Labelled photos from "Final_Submission_Dataset", an image-classification folder in Joseph-30/Scale-Invariant-A-DeepPCB-to-Wafer-Framework. The possible labels are: 1 shorts, 3 LER, protrusions, foreign material, pin hole, crack.

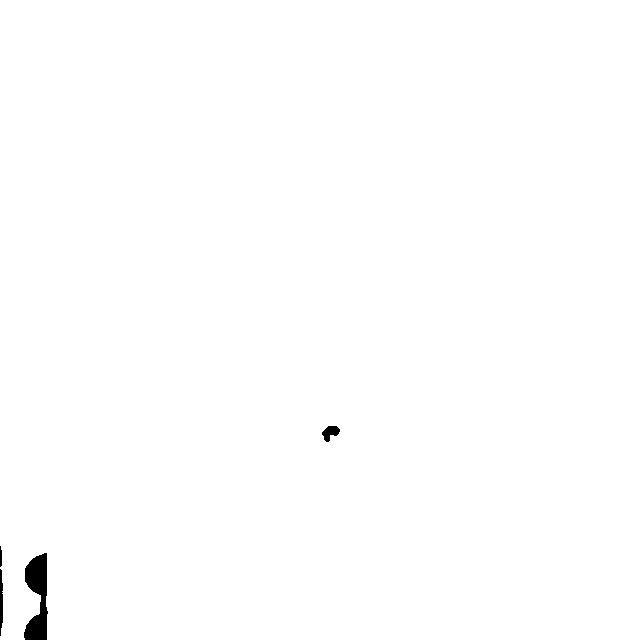
Label: 1 shorts

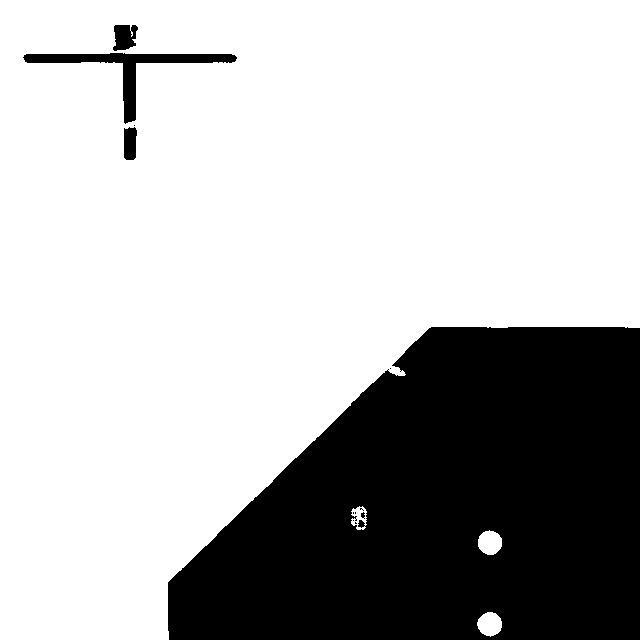
Label: foreign material

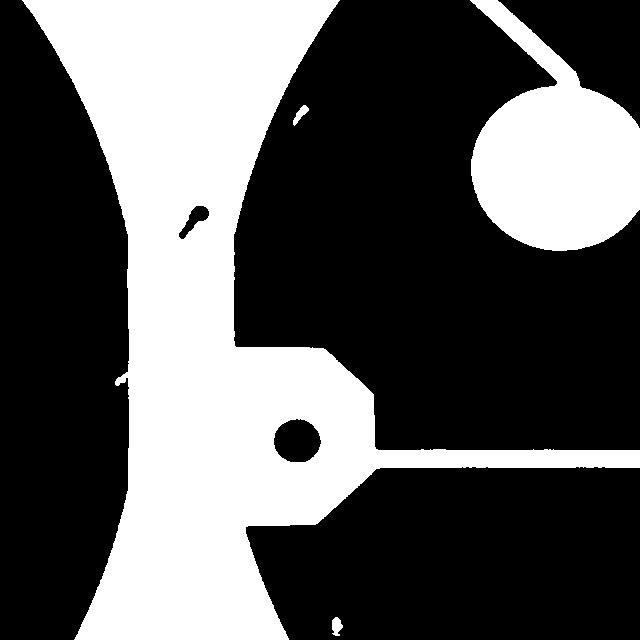
Label: pin hole

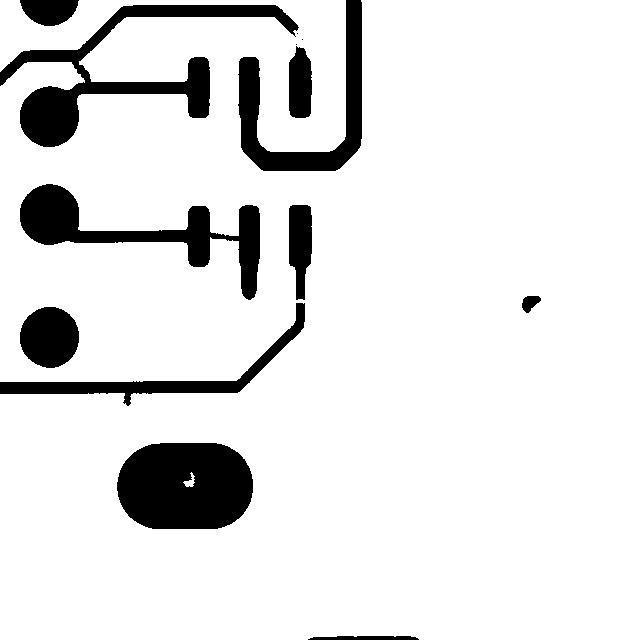
Label: protrusions

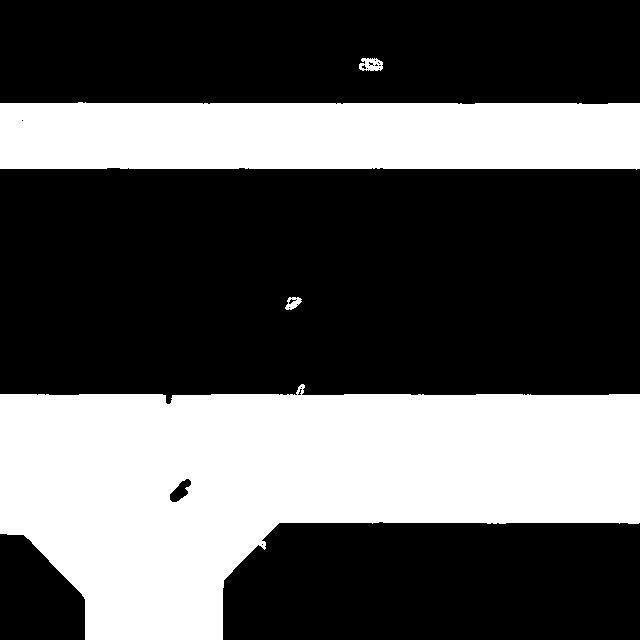
Label: 3 LER

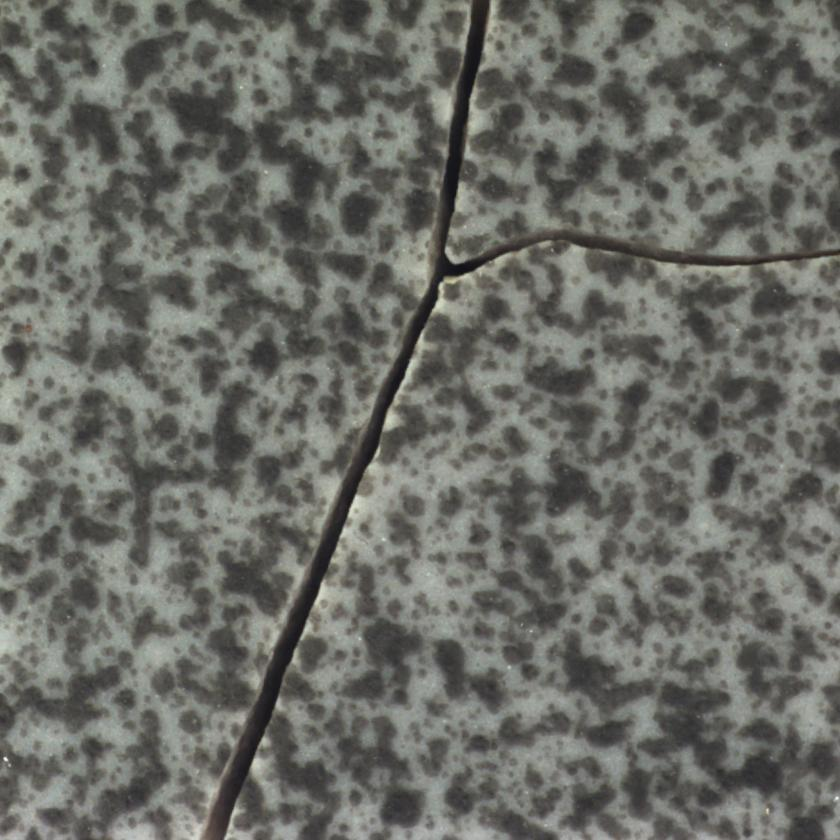
Label: crack
